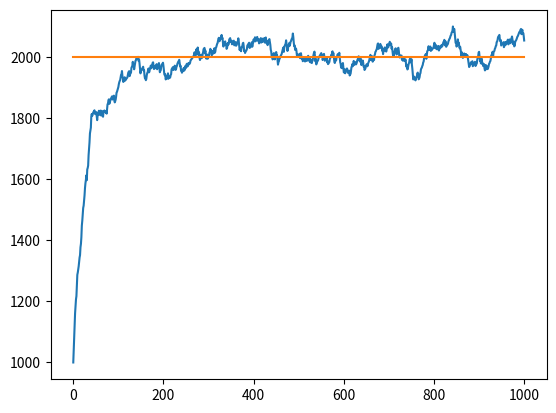

Generate this figure with matplotlib:
import random
import matplotlib.pyplot as plt

N_players = 100
N_games_per_player = 1000
K_Elo_update = 50

true_ratings = [random.gauss(1500, 300) for i in range(N_players)]
print(min(true_ratings), max(true_ratings))
measured_ratings_p1 = [1000]
true_rating_p1 = 2000

for i in range(N_games_per_player):

    if (i>40):
        K_Elo_update = 20
    elif (i>100):
        K_Elo_update = 10


    p2 = random.randint(0, N_players-1)
    measured_rating_diff = true_ratings[p2] - measured_ratings_p1[-1] 
    while abs(measured_rating_diff) > 400:
        p2 = random.randint(0, N_players-1)
        measured_rating_diff = true_ratings[p2] - measured_ratings_p1[-1] 

    true_rating_diff = true_ratings[p2] - true_rating_p1    
    true_p1_win_prob = 1 / (1 + 10**(true_rating_diff/400))
    if random.random() < true_p1_win_prob:
        score_p1 = 1
        score_p2 = 0
    else:
        score_p1 = 0
        score_p2 = 1

    measured_p1_win_prob = 1 / (1 + 10**(measured_rating_diff/400))
    measured_ratings_p1.append(measured_ratings_p1[-1] + K_Elo_update*(score_p1 - measured_p1_win_prob))  


plt.plot(measured_ratings_p1)
plt.plot([0, N_games_per_player], [true_rating_p1, true_rating_p1])
plt.show()